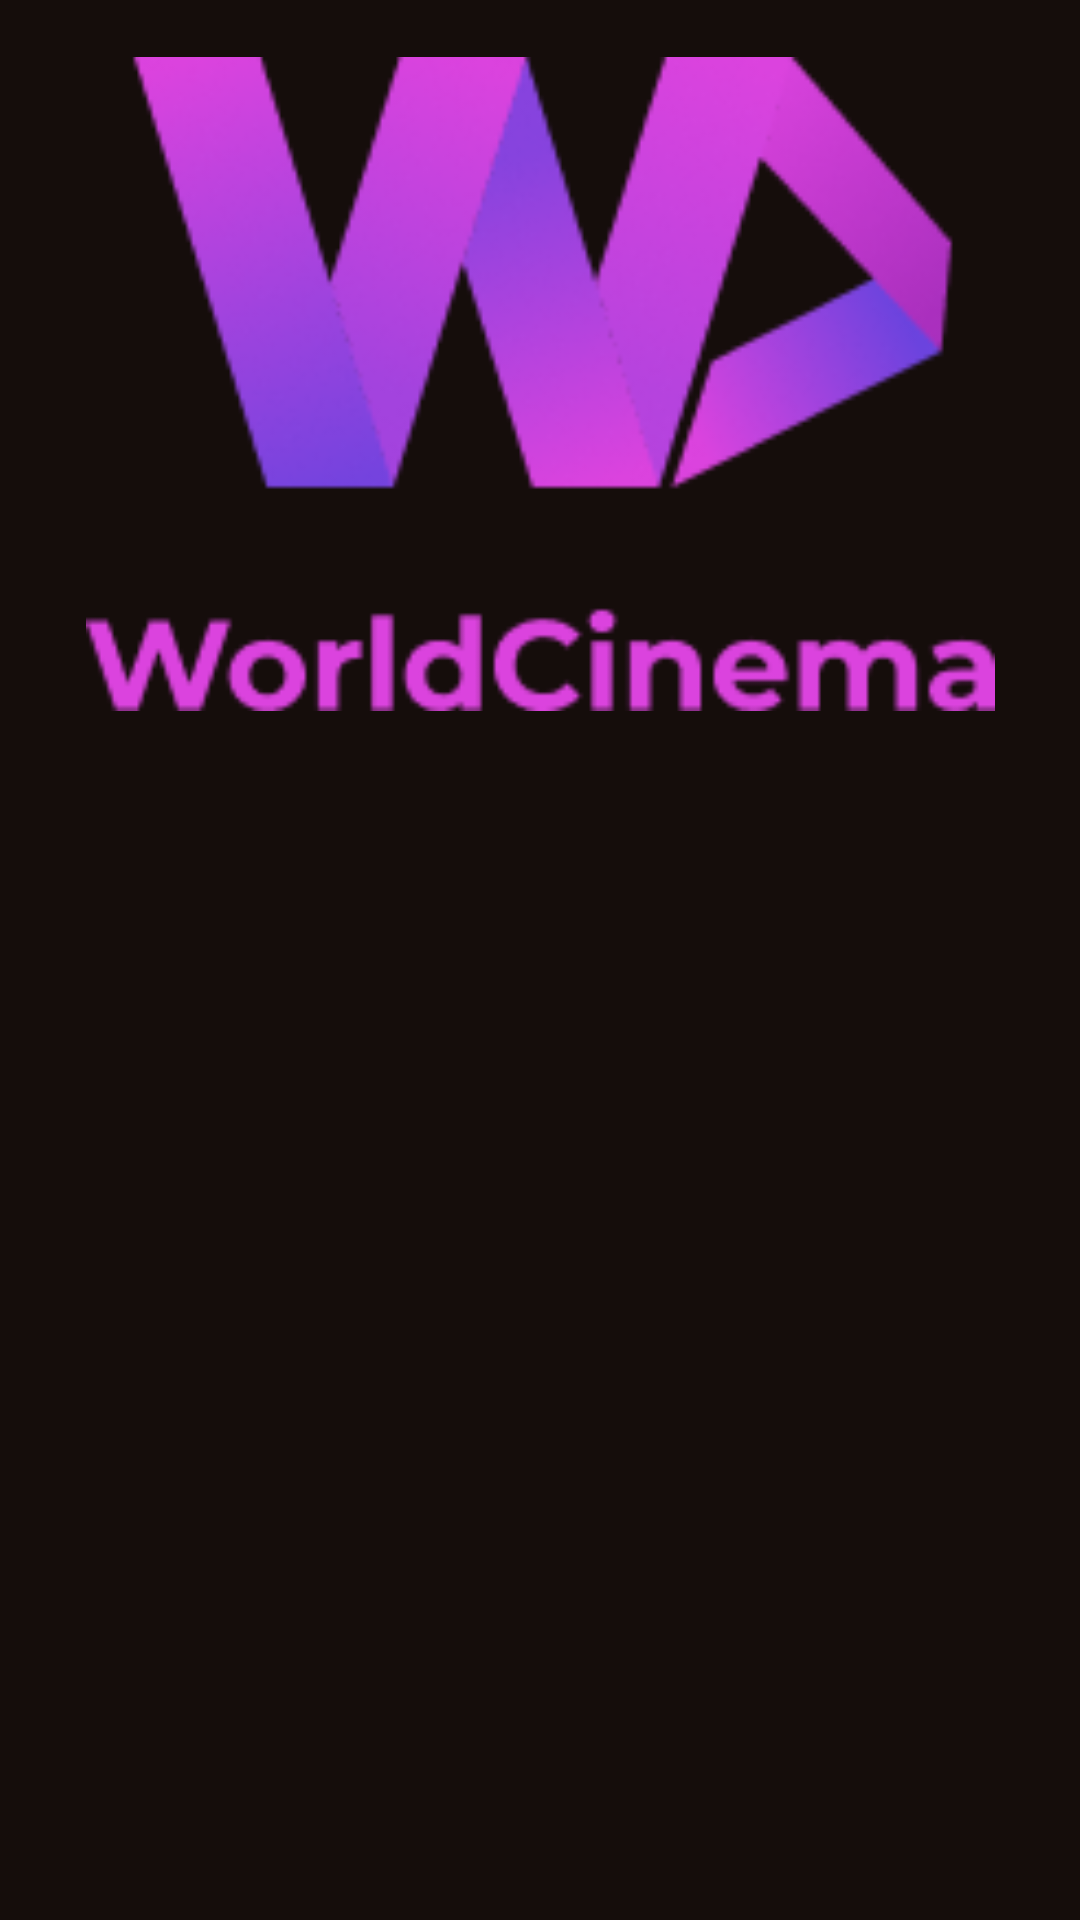

This screen was rendered from an Android layout file. Write that file and the resources it references.
<!-- AndroidManifest.xml: application theme Theme.Demoekzamen -->
<!-- res/layout/activity_lounch_screen.xml -->
<?xml version="1.0" encoding="utf-8"?>
<androidx.constraintlayout.widget.ConstraintLayout xmlns:android="http://schemas.android.com/apk/res/android"
    xmlns:app="http://schemas.android.com/apk/res-auto"
    xmlns:tools="http://schemas.android.com/tools"
    android:layout_width="match_parent"
    android:layout_height="match_parent"
    android:background="@color/bgColorReal"
    tools:context=".LounchScreen">

    <ImageView
        android:id="@+id/imageView3"
        android:layout_width="303dp"
        android:layout_height="256dp"
        app:layout_constraintEnd_toEndOf="parent"
        app:layout_constraintStart_toStartOf="parent"
        app:srcCompat="@drawable/frame"
        tools:layout_editor_absoluteY="222dp" />
</androidx.constraintlayout.widget.ConstraintLayout>
<!-- resources referenced by this layout -->
<resources>
  <color name="bgColorReal">#150D0B</color>
  <!-- drawable frame: png bitmap (drawable, 20417 bytes) -->
  <style name="Theme.Demoekzamen" parent="Theme.MaterialComponents.DayNight.DarkActionBar">
          
          <item name="colorPrimary">@color/purple_500</item>
          <item name="colorPrimaryVariant">@color/purple_700</item>
          <item name="colorOnPrimary">@color/white</item>
          
          <item name="colorSecondary">@color/teal_200</item>
          <item name="colorSecondaryVariant">@color/teal_700</item>
          <item name="colorOnSecondary">@color/black</item>
          
          <item name="android:statusBarColor" tools:targetApi="l">?attr/colorPrimaryVariant</item>
          
      </style>
  <color name="purple_500">#FF6200EE</color>
  <color name="purple_700">#FF3700B3</color>
  <color name="white">#FFFFFFFF</color>
  <color name="teal_200">#FF03DAC5</color>
  <color name="teal_700">#FF018786</color>
  <color name="black">#FF000000</color>
</resources>
